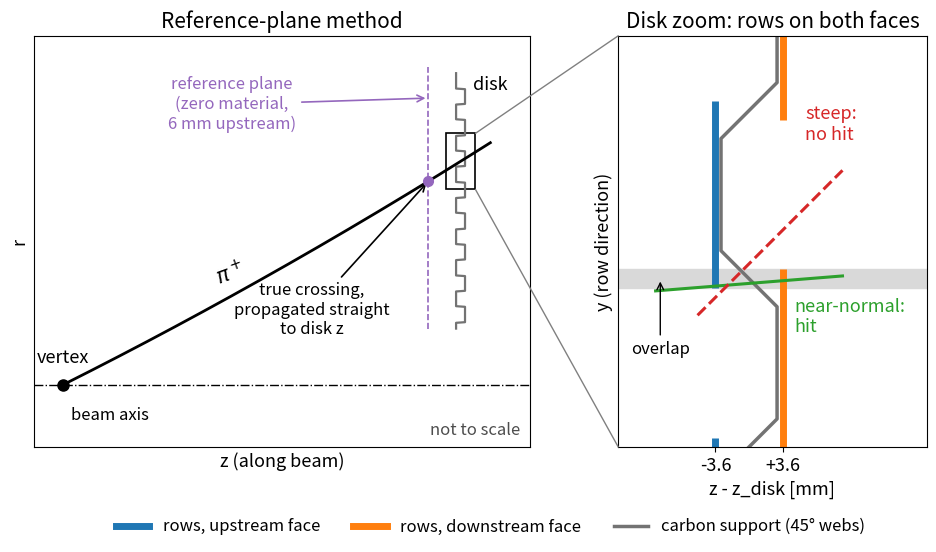

This figure's Python source:
#!/usr/bin/env python3
"""Slide 1: side-view schematic of the reference-plane method (NOT to scale).

Left : vertex on the beam axis, a track to an endcap disk, the zero-material
       reference plane 6 mm upstream of the disk.
Right: zoom of the corrugated disk (y-z cut). Module rows alternate between the
       upstream and downstream faces (sensor planes at z_disk -/+ 3.6 mm,
       corrugation height 6 mm, 45 deg webs) and adjacent rows overlap in y.
       A near-normal track crossing the overlap hits silicon; a steep track can
       slip between the end of an upstream row and the start of a downstream row.
The zoom uses mm-like units with equal aspect so the 45 deg webs and track
angles are shown truthfully; row width and overlap are illustrative only.

Output: results/talk/20261110_svt_dsc/slide1_schematic.{png,pdf}
Run from acc_study/ (see run_slides_1_2.sh).
"""

from pathlib import Path

import matplotlib
matplotlib.use("Agg")
import matplotlib.pyplot as plt
from matplotlib.patches import ConnectionPatch, Rectangle
from matplotlib.lines import Line2D
import numpy as np

OUT_DIR = Path("results/talk/20261110_svt_dsc")
plt.rcParams.update({"font.size": 13, "axes.titlesize": 15})

C_SUPPORT = "0.45"
C_UP = "#1f77b4"      # rows on the upstream (vertex-side) face
C_DOWN = "#ff7f0e"    # rows on the downstream face
C_PLANE = "#9467bd"
C_HIT = "#2ca02c"
C_MISS = "#d62728"


def draw_overview(ax):
    """Vertex, beam axis, track, reference plane and disk (arbitrary units)."""
    z_disk, z_plane = 8.0, 7.35
    r_in, r_out = 0.9, 5.0
    ax.axhline(0, color="k", lw=1.0, ls="-.")
    ax.text(0.15, -0.35, "beam axis", fontsize=12, va="top")
    ax.plot(0, 0, "ko", ms=8, zorder=5)
    ax.text(0.0, 0.35, "vertex", fontsize=13, ha="center")

    # Disk: thin zig-zag (corrugated support) with a beam-pipe hole below r_in.
    r = np.linspace(r_in, r_out, 400)
    ax.plot(z_disk + 0.09 * np.sign(np.sin(2 * np.pi * r / 0.5)), r, color=C_SUPPORT, lw=1.6)
    ax.text(z_disk + 0.25, r_out - 0.05, "disk", fontsize=13, va="top")

    # Reference plane: zero-material sensitive annulus 6 mm upstream.
    ax.plot([z_plane, z_plane], [r_in, r_out + 0.1], color=C_PLANE, lw=1.2, ls="--")
    ax.annotate("reference plane\n(zero material,\n6 mm upstream)", xy=(z_plane, 4.6),
                xytext=(3.4, 4.5), fontsize=12, color=C_PLANE, ha="center", va="center",
                arrowprops=dict(arrowstyle="->", color=C_PLANE, lw=1.2))

    # Track: slightly curved path from the vertex to the disk.
    z = np.linspace(0, z_disk + 0.6, 200)
    rt = 0.40 * z + 0.006 * z**2
    ax.plot(z, rt, color="k", lw=2.0)
    r_at_plane = 0.40 * z_plane + 0.006 * z_plane**2
    ax.plot(z_plane, r_at_plane, "o", color=C_PLANE, ms=7, zorder=6)
    ax.annotate("true crossing,\npropagated straight\nto disk z", xy=(z_plane, r_at_plane),
                xytext=(5.0, 1.2), fontsize=12, ha="center", va="center",
                arrowprops=dict(arrowstyle="->", lw=1.2))
    ax.text(3.0, 0.40 * 3.0 + 0.4, r"$\pi^+$", fontsize=15, rotation=20)

    # Zoom box around the track impact on the disk.
    r_hit = 0.40 * z_disk + 0.006 * z_disk**2
    box = Rectangle((z_disk - 0.3, r_hit - 0.45), 0.6, 0.9, fill=False, ec="k", lw=1.2)
    ax.add_patch(box)

    ax.set_xlim(-0.6, 9.4)
    ax.set_ylim(-1.0, 5.6)
    ax.set_xlabel("z (along beam)")
    ax.set_ylabel("r")
    ax.set_xticks([]); ax.set_yticks([])
    ax.set_title("Reference-plane method")
    return box


def draw_zoom(ax):
    """y-z cut through the corrugated support (mm-like units, equal aspect)."""
    half_h = 3.0          # corrugation flats at z = -/+ 3 (height 6 mm)
    z_sensor = 3.6        # sensor planes at z_disk -/+ 3.6 mm
    pitch = 18.0          # y distance between neighbouring rows (opposite faces)
    width = 20.0          # row width in y -> 2 mm overlap with each neighbour
    web = 2 * half_h      # 45 deg web spans 6 mm in y
    y_rows = np.arange(-18.0, 37.0, pitch)    # alternate faces: up, down, up, down

    # Trapezoidal corrugation: flat (length pitch - web) centred on each row, 45 deg webs.
    ys, zs = [], []
    for i, yc in enumerate(y_rows):
        zf = half_h if i % 2 else -half_h
        ys += [yc - (pitch - web) / 2, yc + (pitch - web) / 2]
        zs += [zf, zf]
    ax.plot(zs, ys, color=C_SUPPORT, lw=2.5, solid_joinstyle="round")

    # Sensor rows on the outer face of each flat.
    for i, yc in enumerate(y_rows):
        upstream = not (i % 2)
        z0 = -z_sensor if upstream else z_sensor
        ax.plot([z0, z0], [yc - width / 2, yc + width / 2], color=C_UP if upstream else C_DOWN,
                lw=5, solid_capstyle="butt")

    # Overlap region between the downstream row at y=0 and the upstream row at y=18.
    y_ov0, y_ov1 = y_rows[2] - width / 2, y_rows[1] + width / 2
    ax.axhspan(y_ov0, y_ov1, color="0.85", zorder=0)
    ax.annotate("overlap", xy=(-9.5, 0.5 * (y_ov0 + y_ov1)), xytext=(-9.5, y_ov0 - 7),
                fontsize=12, ha="center", arrowprops=dict(arrowstyle="->", lw=1.0))

    # Tracks travel from the vertex side (left) to the right.
    z = np.array([-10.0, 10.0])
    # Near-normal track through the overlap: hits both rows.
    y_n = 0.5 * (y_ov0 + y_ov1) + 0.08 * z - 0.5
    ax.plot(z, y_n, color=C_HIT, lw=2.2)
    # Steep track (45 deg): passes below the upstream row and above the downstream row.
    zz = np.linspace(-10, 10, 50); yy = (y_ov0 - 1.0) + 1.0 * (zz + z_sensor)
    m = (yy > 5) & (yy < 30)
    ax.plot(zz[m], yy[m], color=C_MISS, lw=2.2, ls="--")
    ax.text(6.0, 25.5, "steep:\nno hit", color=C_MISS, fontsize=13, ha="left", va="center")
    ax.text(4.8, 7.0, "near-normal:\nhit", color=C_HIT, fontsize=13, ha="left", va="top")

    ax.set_xlim(-14, 19)
    ax.set_ylim(-9, 35)
    ax.set_aspect("equal")
    ax.set_xticks([-z_sensor, z_sensor])
    ax.set_xticklabels(["-3.6", "+3.6"])
    ax.set_xlabel("z - z_disk [mm]")
    ax.set_ylabel("y (row direction)")
    ax.set_yticks([])
    ax.set_title("Disk zoom: rows on both faces")
    key = [Line2D([], [], color=C_UP, lw=5, label="rows, upstream face"),
           Line2D([], [], color=C_DOWN, lw=5, label="rows, downstream face"),
           Line2D([], [], color=C_SUPPORT, lw=2.5, label="carbon support (45° webs)")]
    return key


def main():
    OUT_DIR.mkdir(parents=True, exist_ok=True)
    fig, (a1, a2) = plt.subplots(1, 2, figsize=(10, 5.6), gridspec_kw={"width_ratios": [1.25, 1.0]})
    fig.patch.set_facecolor("white")
    box = draw_overview(a1)
    key = draw_zoom(a2)
    fig.legend(handles=key, loc="lower center", ncol=3, fontsize=12, frameon=False,
               bbox_to_anchor=(0.5, 0.0))
    # Connector lines from the zoom box to the zoom panel.
    for (xa, ya), (xb, yb) in [((box.get_x() + box.get_width(), box.get_y() + box.get_height()), (0, 1)),
                               ((box.get_x() + box.get_width(), box.get_y()), (0, 0))]:
        fig.add_artist(ConnectionPatch(xyA=(xa, ya), coordsA=a1.transData, xyB=(xb, yb),
                                       coordsB=a2.transAxes, color="0.5", lw=1.0))
    a1.text(0.98, 0.02, "not to scale", transform=a1.transAxes, fontsize=12, style="italic",
            color="0.3", ha="right", va="bottom")
    fig.tight_layout(rect=(0, 0.07, 1, 1))
    for ext in ("png", "pdf"):
        fig.savefig(OUT_DIR / f"slide1_schematic.{ext}", dpi=200, facecolor="white")
    print("wrote", OUT_DIR / "slide1_schematic.png")


if __name__ == "__main__":
    main()
